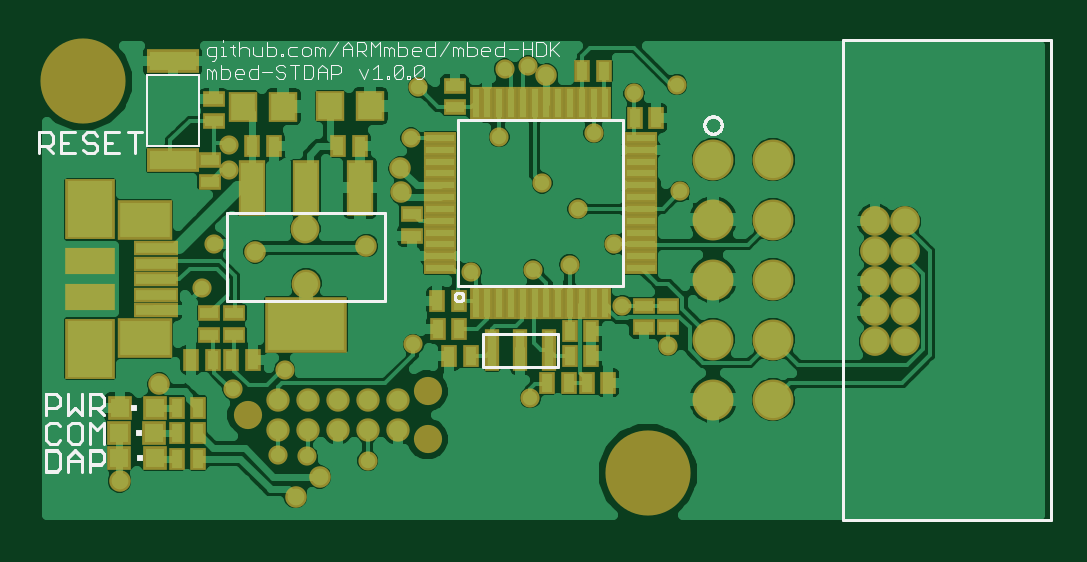
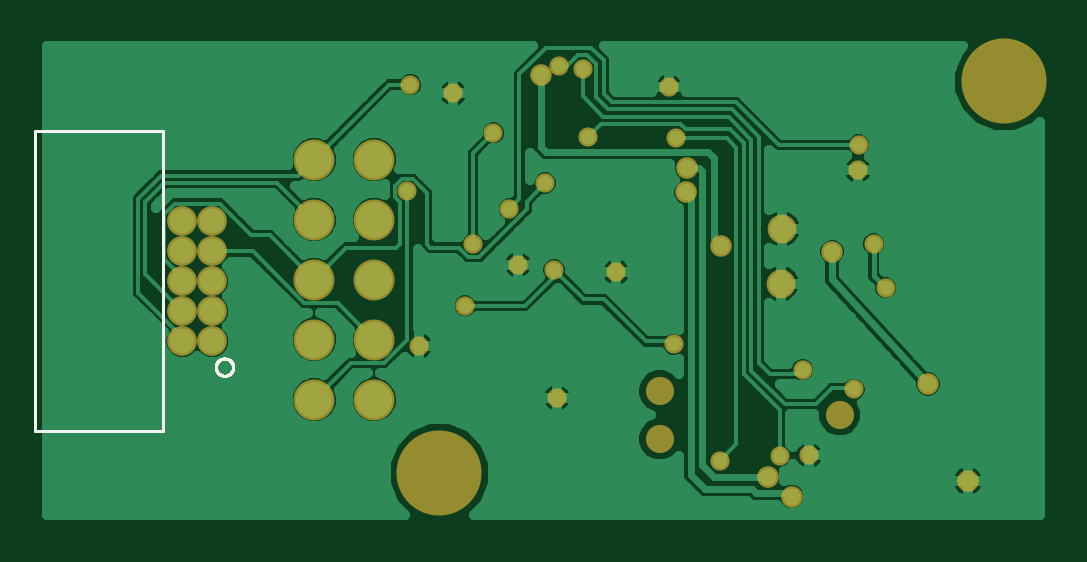
Circuit board: 8 layer files. Board 42.0 x 19.8 mm.
- drill: STDAP_V_1_0_0.DRD (998 bytes)
- bottom_copper: STDAP_V_1_0_0.GBL (40183 bytes)
- bottom_silk: STDAP_V_1_0_0.GBO (2764 bytes)
- bottom_mask: STDAP_V_1_0_0.GBS (1600 bytes)
- top_copper: STDAP_V_1_0_0.GTL (61672 bytes)
- top_silk: STDAP_V_1_0_0.GTO (14181 bytes)
- paste: STDAP_V_1_0_0.GTP (3335 bytes)
- top_mask: STDAP_V_1_0_0.GTS (4913 bytes)

=== drill: STDAP_V_1_0_0.DRD ===
%
M48
M72
T01C0.00800
T02C0.01200
T03C0.02165
T04C0.02400
T05C0.03900
T06C0.04016
T07C0.13386
%
T01
X60431Y33175
X69031Y36450
X90506Y40675
X109981Y31750
X132956Y40425
X125281Y47100
X116531Y53975
X110456Y53100
X100106Y52700
X117906Y63250
X111956Y67550
X104806Y75275
X90106Y75050
X91306Y83525
X105706Y86575
X109556Y87075
X127256Y82500
X134406Y83950
X120556Y75925
X134906Y66150
X123981Y57375
X59806Y69650
X59706Y73900
X57206Y57400
X55206Y50100
X67956Y22150
X72831Y22050
X82881Y21300
T02
X41531Y17900
X70856Y15300
X74856Y18575
X48131Y34050
X64106Y56100
X82656Y57125
X88506Y66000
X88281Y70050
X112681Y85550
T03
X167406Y61150
X172406Y61150
X172406Y56150
X167406Y56150
X167406Y51150
X172406Y51150
X172406Y46150
X167406Y46150
X167406Y41150
X172406Y41150
T04
X72656Y50800
X72481Y59925
T05
X92856Y32900
X92856Y24900
X62856Y28900
T06
X140456Y31450
X150456Y31450
X150456Y41450
X140456Y41450
X140456Y51450
X150456Y51450
X150456Y61450
X140456Y61450
X140456Y71450
X150456Y71450
T07
X129556Y19200
X35406Y84500
M30

=== bottom_copper: STDAP_V_1_0_0.GBL (40183 bytes, source omitted) ===
=== bottom_silk: STDAP_V_1_0_0.GBO ===
G75*
%MOIN*%
%OFA0B0*%
%FSLAX25Y25*%
%IPPOS*%
%LPD*%
%AMOC8*
5,1,8,0,0,1.08239X$1,22.5*
%
%ADD10C,0.00500*%
D10*
X0163945Y0036878D02*
X0163947Y0036954D01*
X0163953Y0037029D01*
X0163963Y0037104D01*
X0163977Y0037178D01*
X0163994Y0037251D01*
X0164016Y0037324D01*
X0164041Y0037395D01*
X0164070Y0037465D01*
X0164102Y0037533D01*
X0164138Y0037599D01*
X0164178Y0037664D01*
X0164221Y0037726D01*
X0164267Y0037786D01*
X0164316Y0037844D01*
X0164368Y0037898D01*
X0164422Y0037950D01*
X0164480Y0037999D01*
X0164540Y0038045D01*
X0164602Y0038088D01*
X0164666Y0038128D01*
X0164733Y0038164D01*
X0164801Y0038196D01*
X0164871Y0038225D01*
X0164942Y0038250D01*
X0165015Y0038272D01*
X0165088Y0038289D01*
X0165162Y0038303D01*
X0165237Y0038313D01*
X0165312Y0038319D01*
X0165388Y0038321D01*
X0165464Y0038319D01*
X0165539Y0038313D01*
X0165614Y0038303D01*
X0165688Y0038289D01*
X0165761Y0038272D01*
X0165834Y0038250D01*
X0165905Y0038225D01*
X0165975Y0038196D01*
X0166043Y0038164D01*
X0166109Y0038128D01*
X0166174Y0038088D01*
X0166236Y0038045D01*
X0166296Y0037999D01*
X0166354Y0037950D01*
X0166408Y0037898D01*
X0166460Y0037844D01*
X0166509Y0037786D01*
X0166555Y0037726D01*
X0166598Y0037664D01*
X0166638Y0037600D01*
X0166674Y0037533D01*
X0166706Y0037465D01*
X0166735Y0037395D01*
X0166760Y0037324D01*
X0166782Y0037251D01*
X0166799Y0037178D01*
X0166813Y0037104D01*
X0166823Y0037029D01*
X0166829Y0036954D01*
X0166831Y0036878D01*
X0166829Y0036802D01*
X0166823Y0036727D01*
X0166813Y0036652D01*
X0166799Y0036578D01*
X0166782Y0036505D01*
X0166760Y0036432D01*
X0166735Y0036361D01*
X0166706Y0036291D01*
X0166674Y0036223D01*
X0166638Y0036157D01*
X0166598Y0036092D01*
X0166555Y0036030D01*
X0166509Y0035970D01*
X0166460Y0035912D01*
X0166408Y0035858D01*
X0166354Y0035806D01*
X0166296Y0035757D01*
X0166236Y0035711D01*
X0166174Y0035668D01*
X0166110Y0035628D01*
X0166043Y0035592D01*
X0165975Y0035560D01*
X0165905Y0035531D01*
X0165834Y0035506D01*
X0165761Y0035484D01*
X0165688Y0035467D01*
X0165614Y0035453D01*
X0165539Y0035443D01*
X0165464Y0035437D01*
X0165388Y0035435D01*
X0165312Y0035437D01*
X0165237Y0035443D01*
X0165162Y0035453D01*
X0165088Y0035467D01*
X0165015Y0035484D01*
X0164942Y0035506D01*
X0164871Y0035531D01*
X0164801Y0035560D01*
X0164733Y0035592D01*
X0164667Y0035628D01*
X0164602Y0035668D01*
X0164540Y0035711D01*
X0164480Y0035757D01*
X0164422Y0035806D01*
X0164368Y0035858D01*
X0164316Y0035912D01*
X0164267Y0035970D01*
X0164221Y0036030D01*
X0164178Y0036092D01*
X0164138Y0036156D01*
X0164102Y0036223D01*
X0164070Y0036291D01*
X0164041Y0036361D01*
X0164016Y0036432D01*
X0163994Y0036505D01*
X0163977Y0036578D01*
X0163963Y0036652D01*
X0163953Y0036727D01*
X0163947Y0036802D01*
X0163945Y0036878D01*
X0175673Y0026150D02*
X0196933Y0026150D01*
X0196933Y0076150D01*
X0175673Y0076150D01*
X0175673Y0026150D01*
M02*

=== bottom_mask: STDAP_V_1_0_0.GBS ===
G75*
%MOIN*%
%OFA0B0*%
%FSLAX25Y25*%
%IPPOS*%
%LPD*%
%AMOC8*
5,1,8,0,0,1.08239X$1,22.5*
%
%ADD10C,0.14186*%
%ADD11C,0.04700*%
%ADD12C,0.06824*%
%ADD13C,0.04965*%
%ADD14C,0.03200*%
%ADD15C,0.04800*%
%ADD16C,0.03600*%
D10*
X0129556Y0019200D03*
X0035406Y0084500D03*
D11*
X0092856Y0032900D03*
X0092856Y0024900D03*
X0062856Y0028900D03*
D12*
X0140456Y0031450D03*
X0150456Y0031450D03*
X0150456Y0041450D03*
X0140456Y0041450D03*
X0140456Y0051450D03*
X0150456Y0051450D03*
X0150456Y0061450D03*
X0140456Y0061450D03*
X0140456Y0071450D03*
X0150456Y0071450D03*
D13*
X0167406Y0061150D03*
X0172406Y0061150D03*
X0172406Y0056150D03*
X0167406Y0056150D03*
X0167406Y0051150D03*
X0172406Y0051150D03*
X0172406Y0046150D03*
X0167406Y0046150D03*
X0167406Y0041150D03*
X0172406Y0041150D03*
D14*
X0132956Y0040425D03*
X0125281Y0047100D03*
X0116531Y0053975D03*
X0110456Y0053100D03*
X0100106Y0052700D03*
X0117906Y0063250D03*
X0111956Y0067550D03*
X0104806Y0075275D03*
X0090106Y0075050D03*
X0091306Y0083525D03*
X0105706Y0086575D03*
X0109556Y0087075D03*
X0127256Y0082500D03*
X0134406Y0083950D03*
X0120556Y0075925D03*
X0134906Y0066150D03*
X0123981Y0057375D03*
X0090506Y0040675D03*
X0109981Y0031750D03*
X0082881Y0021300D03*
X0072831Y0022050D03*
X0067956Y0022150D03*
X0060431Y0033175D03*
X0069031Y0036450D03*
X0055206Y0050100D03*
X0057206Y0057400D03*
X0059806Y0069650D03*
X0059706Y0073900D03*
D15*
X0072481Y0059925D03*
X0072656Y0050800D03*
D16*
X0041531Y0017900D03*
X0070856Y0015300D03*
X0074856Y0018575D03*
X0048131Y0034050D03*
X0064106Y0056100D03*
X0082656Y0057125D03*
X0088506Y0066000D03*
X0088281Y0070050D03*
X0112681Y0085550D03*
M02*

=== top_copper: STDAP_V_1_0_0.GTL (61672 bytes, source omitted) ===
=== top_silk: STDAP_V_1_0_0.GTO (14181 bytes, source omitted) ===
=== paste: STDAP_V_1_0_0.GTP ===
G75*
%MOIN*%
%OFA0B0*%
%FSLAX25Y25*%
%IPPOS*%
%LPD*%
%AMOC8*
5,1,8,0,0,1.08239X$1,22.5*
%
%ADD10R,0.01800X0.03000*%
%ADD11R,0.03937X0.04331*%
%ADD12R,0.03000X0.01800*%
%ADD13R,0.06693X0.01772*%
%ADD14R,0.08268X0.05807*%
%ADD15R,0.07480X0.09350*%
%ADD16R,0.12795X0.08465*%
%ADD17R,0.03740X0.08465*%
%ADD18R,0.01181X0.04724*%
%ADD19R,0.04724X0.01181*%
%ADD20R,0.01575X0.06299*%
%ADD21C,0.03100*%
%ADD22R,0.03150X0.03150*%
%ADD23R,0.07874X0.03150*%
D10*
X0051031Y0021575D03*
X0054631Y0021575D03*
X0054681Y0025875D03*
X0051081Y0025875D03*
X0051056Y0030100D03*
X0054656Y0030100D03*
X0053456Y0038100D03*
X0057056Y0038100D03*
X0060131Y0038100D03*
X0063731Y0038100D03*
X0094531Y0043250D03*
X0098131Y0043250D03*
X0098056Y0047875D03*
X0094456Y0047875D03*
X0096506Y0038750D03*
X0100106Y0038750D03*
X0112756Y0034300D03*
X0116356Y0034300D03*
X0119381Y0034300D03*
X0122981Y0034300D03*
X0120131Y0038725D03*
X0116531Y0038725D03*
X0116531Y0042825D03*
X0120131Y0042825D03*
X0081606Y0073725D03*
X0078006Y0073725D03*
X0067206Y0073725D03*
X0063606Y0073725D03*
X0118656Y0086200D03*
X0122256Y0086200D03*
X0127356Y0078400D03*
X0130956Y0078400D03*
D11*
X0083302Y0080400D03*
X0076609Y0080400D03*
X0068827Y0080300D03*
X0062134Y0080300D03*
D12*
X0057256Y0081500D03*
X0057256Y0077900D03*
X0056556Y0071400D03*
X0056556Y0067800D03*
X0090206Y0062400D03*
X0090206Y0058800D03*
X0060656Y0045900D03*
X0056456Y0045900D03*
X0056456Y0042300D03*
X0060656Y0042300D03*
X0128856Y0043500D03*
X0132931Y0043500D03*
X0132931Y0047100D03*
X0128856Y0047100D03*
X0097356Y0080200D03*
X0097356Y0083800D03*
D13*
X0047679Y0056657D03*
X0047679Y0054098D03*
X0047679Y0051539D03*
X0047679Y0048980D03*
X0047679Y0046420D03*
D14*
X0045711Y0041696D03*
X0045711Y0061381D03*
D15*
X0036656Y0063153D03*
X0036656Y0039924D03*
D16*
X0072581Y0043950D03*
D17*
X0072581Y0066785D03*
X0081636Y0066785D03*
X0063525Y0066785D03*
D18*
X0100856Y0080965D03*
X0102824Y0080965D03*
X0104793Y0080965D03*
X0106761Y0080965D03*
X0108730Y0080965D03*
X0110698Y0080965D03*
X0112667Y0080965D03*
X0114635Y0080965D03*
X0116604Y0080965D03*
X0118572Y0080965D03*
X0120541Y0080965D03*
X0122509Y0080965D03*
X0122509Y0047500D03*
X0120541Y0047500D03*
X0118572Y0047500D03*
X0116604Y0047500D03*
X0114635Y0047500D03*
X0112667Y0047500D03*
X0110698Y0047500D03*
X0108730Y0047500D03*
X0106761Y0047500D03*
X0104793Y0047500D03*
X0102824Y0047500D03*
X0100856Y0047500D03*
D19*
X0094950Y0053406D03*
X0094950Y0055374D03*
X0094950Y0057343D03*
X0094950Y0059311D03*
X0094950Y0061280D03*
X0094950Y0063248D03*
X0094950Y0065217D03*
X0094950Y0067185D03*
X0094950Y0069154D03*
X0094950Y0071122D03*
X0094950Y0073091D03*
X0094950Y0075059D03*
X0128415Y0075059D03*
X0128415Y0073091D03*
X0128415Y0071122D03*
X0128415Y0069154D03*
X0128415Y0067185D03*
X0128415Y0065217D03*
X0128415Y0063248D03*
X0128415Y0061280D03*
X0128415Y0059311D03*
X0128415Y0057343D03*
X0128415Y0055374D03*
X0128415Y0053406D03*
D20*
X0113056Y0039700D03*
X0108331Y0039700D03*
X0103607Y0039700D03*
D21*
X0087856Y0031400D03*
X0082856Y0031400D03*
X0077856Y0031400D03*
X0072856Y0031400D03*
X0067856Y0031400D03*
X0067856Y0026400D03*
X0072856Y0026400D03*
X0077856Y0026400D03*
X0082856Y0026400D03*
X0087856Y0026400D03*
D22*
X0041503Y0021750D03*
X0047408Y0021750D03*
X0047308Y0025900D03*
X0041403Y0025900D03*
X0041528Y0030125D03*
X0047433Y0030125D03*
D23*
X0050356Y0071357D03*
X0050356Y0087893D03*
M02*

=== top_mask: STDAP_V_1_0_0.GTS ===
G75*
%MOIN*%
%OFA0B0*%
%FSLAX25Y25*%
%IPPOS*%
%LPD*%
%AMOC8*
5,1,8,0,0,1.08239X$1,22.5*
%
%ADD10C,0.14186*%
%ADD11R,0.02600X0.03800*%
%ADD12R,0.04737X0.05131*%
%ADD13R,0.03800X0.02600*%
%ADD14R,0.07493X0.02572*%
%ADD15R,0.09068X0.06607*%
%ADD16R,0.08280X0.10150*%
%ADD17R,0.08268X0.04528*%
%ADD18R,0.13595X0.09265*%
%ADD19R,0.04540X0.09265*%
%ADD20R,0.01981X0.05524*%
%ADD21R,0.05524X0.01981*%
%ADD22R,0.02375X0.07099*%
%ADD23C,0.03900*%
%ADD24C,0.04700*%
%ADD25R,0.03950X0.03950*%
%ADD26R,0.08674X0.03950*%
%ADD27C,0.06824*%
%ADD28C,0.04965*%
%ADD29C,0.03200*%
%ADD30C,0.04800*%
%ADD31C,0.03600*%
D10*
X0129556Y0019200D03*
X0035406Y0084500D03*
D11*
X0063606Y0073725D03*
X0067206Y0073725D03*
X0078006Y0073725D03*
X0081606Y0073725D03*
X0118656Y0086200D03*
X0122256Y0086200D03*
X0127356Y0078400D03*
X0130956Y0078400D03*
X0098056Y0047875D03*
X0094456Y0047875D03*
X0094531Y0043250D03*
X0098131Y0043250D03*
X0096506Y0038750D03*
X0100106Y0038750D03*
X0112756Y0034300D03*
X0116356Y0034300D03*
X0119381Y0034300D03*
X0122981Y0034300D03*
X0120131Y0038725D03*
X0116531Y0038725D03*
X0116531Y0042825D03*
X0120131Y0042825D03*
X0063731Y0038100D03*
X0060131Y0038100D03*
X0057056Y0038100D03*
X0053456Y0038100D03*
X0054656Y0030100D03*
X0051056Y0030100D03*
X0051081Y0025875D03*
X0054681Y0025875D03*
X0054631Y0021575D03*
X0051031Y0021575D03*
D12*
X0062134Y0080300D03*
X0068827Y0080300D03*
X0076609Y0080400D03*
X0083302Y0080400D03*
D13*
X0097356Y0080200D03*
X0097356Y0083800D03*
X0057256Y0081500D03*
X0057256Y0077900D03*
X0056556Y0071400D03*
X0056556Y0067800D03*
X0090206Y0062400D03*
X0090206Y0058800D03*
X0060656Y0045900D03*
X0056456Y0045900D03*
X0056456Y0042300D03*
X0060656Y0042300D03*
X0128856Y0043500D03*
X0132931Y0043500D03*
X0132931Y0047100D03*
X0128856Y0047100D03*
D14*
X0047679Y0046420D03*
X0047679Y0048980D03*
X0047679Y0051539D03*
X0047679Y0054098D03*
X0047679Y0056657D03*
D15*
X0045711Y0061381D03*
X0045711Y0041696D03*
D16*
X0036656Y0039924D03*
X0036656Y0063153D03*
D17*
X0036656Y0054590D03*
X0036656Y0048487D03*
D18*
X0072581Y0043950D03*
D19*
X0072581Y0066785D03*
X0081636Y0066785D03*
X0063525Y0066785D03*
D20*
X0100856Y0080965D03*
X0102824Y0080965D03*
X0104793Y0080965D03*
X0106761Y0080965D03*
X0108730Y0080965D03*
X0110698Y0080965D03*
X0112667Y0080965D03*
X0114635Y0080965D03*
X0116604Y0080965D03*
X0118572Y0080965D03*
X0120541Y0080965D03*
X0122509Y0080965D03*
X0122509Y0047500D03*
X0120541Y0047500D03*
X0118572Y0047500D03*
X0116604Y0047500D03*
X0114635Y0047500D03*
X0112667Y0047500D03*
X0110698Y0047500D03*
X0108730Y0047500D03*
X0106761Y0047500D03*
X0104793Y0047500D03*
X0102824Y0047500D03*
X0100856Y0047500D03*
D21*
X0094950Y0053406D03*
X0094950Y0055374D03*
X0094950Y0057343D03*
X0094950Y0059311D03*
X0094950Y0061280D03*
X0094950Y0063248D03*
X0094950Y0065217D03*
X0094950Y0067185D03*
X0094950Y0069154D03*
X0094950Y0071122D03*
X0094950Y0073091D03*
X0094950Y0075059D03*
X0128415Y0075059D03*
X0128415Y0073091D03*
X0128415Y0071122D03*
X0128415Y0069154D03*
X0128415Y0067185D03*
X0128415Y0065217D03*
X0128415Y0063248D03*
X0128415Y0061280D03*
X0128415Y0059311D03*
X0128415Y0057343D03*
X0128415Y0055374D03*
X0128415Y0053406D03*
D22*
X0113056Y0039700D03*
X0108331Y0039700D03*
X0103607Y0039700D03*
D23*
X0087856Y0031400D03*
X0082856Y0031400D03*
X0077856Y0031400D03*
X0072856Y0031400D03*
X0067856Y0031400D03*
X0067856Y0026400D03*
X0072856Y0026400D03*
X0077856Y0026400D03*
X0082856Y0026400D03*
X0087856Y0026400D03*
D24*
X0092856Y0024900D03*
X0092856Y0032900D03*
X0062856Y0028900D03*
D25*
X0047433Y0030125D03*
X0041528Y0030125D03*
X0041403Y0025900D03*
X0047308Y0025900D03*
X0047408Y0021750D03*
X0041503Y0021750D03*
D26*
X0050356Y0071357D03*
X0050356Y0087893D03*
D27*
X0140456Y0071450D03*
X0150456Y0071450D03*
X0150456Y0061450D03*
X0140456Y0061450D03*
X0140456Y0051450D03*
X0150456Y0051450D03*
X0150456Y0041450D03*
X0140456Y0041450D03*
X0140456Y0031450D03*
X0150456Y0031450D03*
D28*
X0167406Y0041150D03*
X0172406Y0041150D03*
X0172406Y0046150D03*
X0167406Y0046150D03*
X0167406Y0051150D03*
X0172406Y0051150D03*
X0172406Y0056150D03*
X0167406Y0056150D03*
X0167406Y0061150D03*
X0172406Y0061150D03*
D29*
X0134906Y0066150D03*
X0123981Y0057375D03*
X0116531Y0053975D03*
X0110456Y0053100D03*
X0100106Y0052700D03*
X0117906Y0063250D03*
X0111956Y0067550D03*
X0104806Y0075275D03*
X0090106Y0075050D03*
X0091306Y0083525D03*
X0105706Y0086575D03*
X0109556Y0087075D03*
X0127256Y0082500D03*
X0134406Y0083950D03*
X0120556Y0075925D03*
X0125281Y0047100D03*
X0132956Y0040425D03*
X0109981Y0031750D03*
X0090506Y0040675D03*
X0069031Y0036450D03*
X0060431Y0033175D03*
X0067956Y0022150D03*
X0072831Y0022050D03*
X0082881Y0021300D03*
X0055206Y0050100D03*
X0057206Y0057400D03*
X0059806Y0069650D03*
X0059706Y0073900D03*
D30*
X0072481Y0059925D03*
X0072656Y0050800D03*
D31*
X0041531Y0017900D03*
X0070856Y0015300D03*
X0074856Y0018575D03*
X0048131Y0034050D03*
X0064106Y0056100D03*
X0082656Y0057125D03*
X0088506Y0066000D03*
X0088281Y0070050D03*
X0112681Y0085550D03*
M02*
